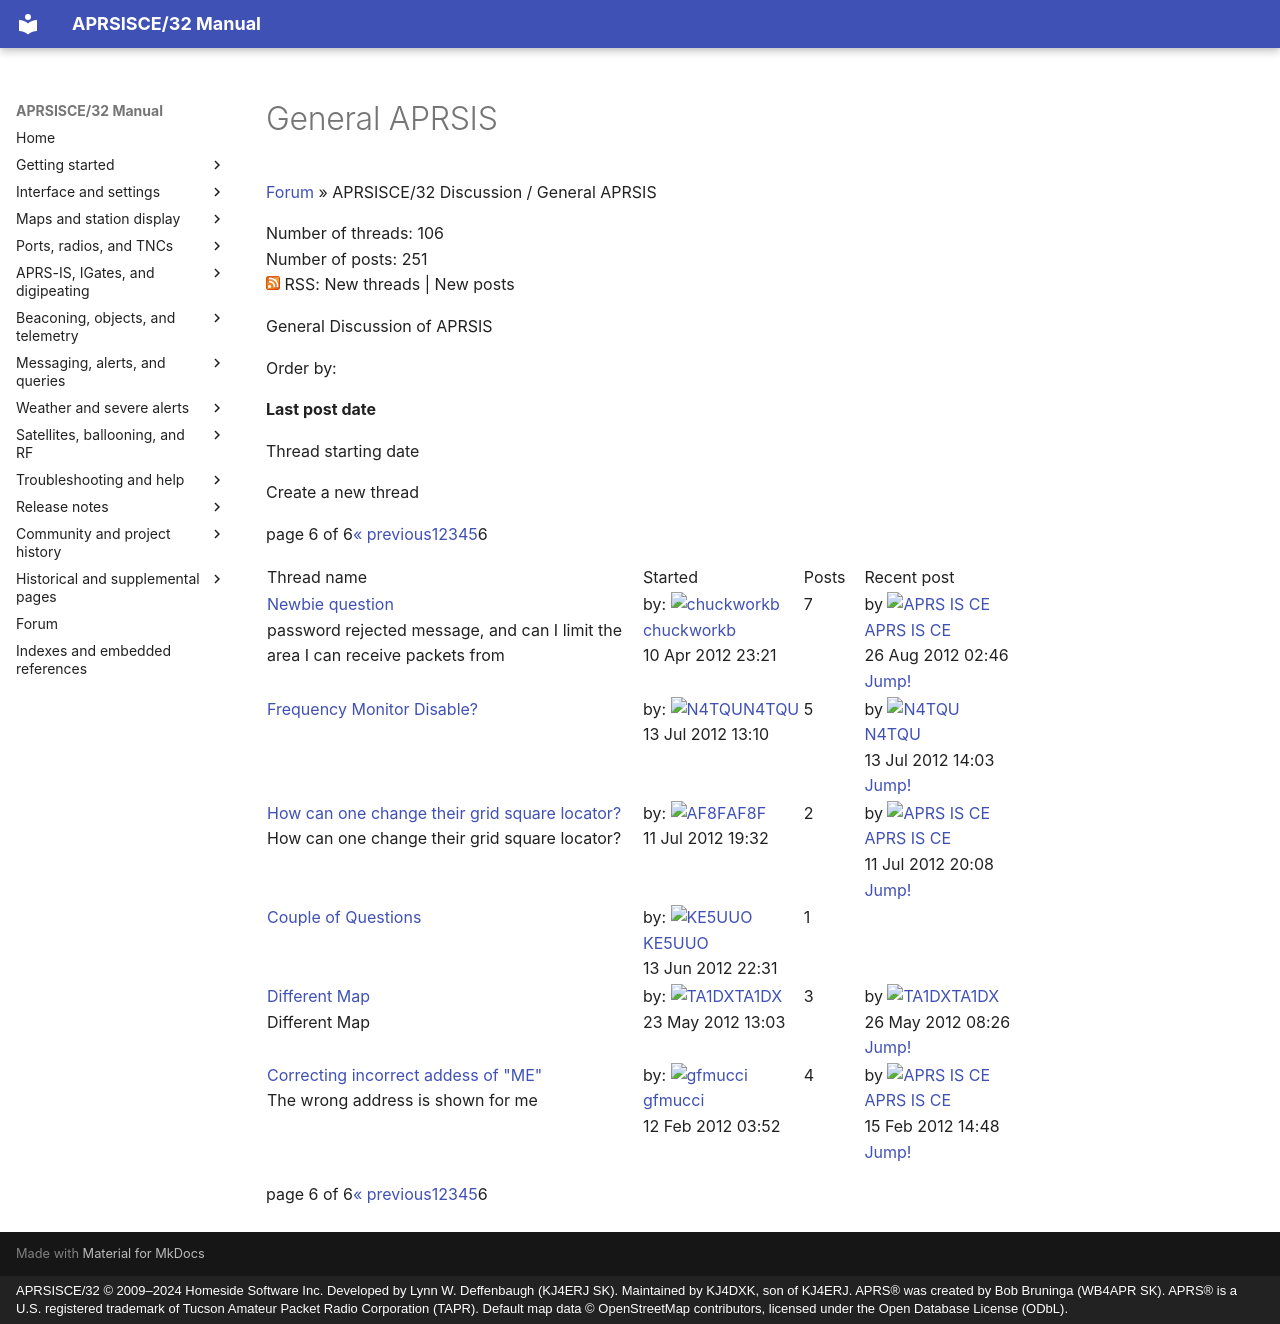

repository: kj4dxk/APRSIS32 · page: forum/forum-c-312347-p-6/index.html · generator: mkdocs · copyright: APRSISCE/32 © 2009–2024 Homeside Software Inc. Developed by Lynn W. Deffenbaugh (KJ4ERJ SK). Maintained by KJ4DXK, son of KJ4ERJ. APRS® was created by Bob Bruninga (WB4APR SK). APRS® is a U.S. registered trademark of Tucson Amateur Packet Radio Corporation (TAPR). Default map data © OpenStreetMap contributors, licensed under the Open Database License (ODbL).

---
title: "General APRSIS"
---

# General APRSIS

[Forum](forum-start-1f3adaff829e.md)
»
APRSISCE/32 Discussion /
General APRSIS

Number of threads: 106  
Number of posts: 251  
![rss icon](../archive/assets/common--theme_base_images_feed_feed-icon-14x14--ae830437c8b3.png)
RSS: New threads | New posts

General Discussion of APRSIS

Order by:

**Last post date**

Thread starting date

Create a new thread

page 6 of 6[« previous](forum-c-312347-p-5.md)[1](forum-c-312347-p-1.md)[2](forum-c-312347-p-2.md)[3](forum-c-312347-p-3.md)[4](forum-c-312347-p-4.md)[5](forum-c-312347-p-5.md)6

<table class="table aprs-figure-table" style="width: 98%">
<tr class="head">
<td>
				Thread name			</td>
<td>
				Started			</td>
<td>
				Posts			</td>
<td>
				Recent post			</td>
</tr>
<tr class="">
<td class="name">
<div class="title">
<a href="forum-t-460358-newbie-question.md">Newbie question</a><br/>
</div>
<div class="description">
						password rejected message, and can I limit the area I can receive packets from
					</div>
</td>
<td class="started">
					by: <span class="printuser avatarhover"><a href="https://www.wikidot.com/user:info/chuckworkb"><img alt="chuckworkb" class="small" src="../archive/assets/avatar--ed8040c191ab.php" style="background-image:url(../assets/userkarma--a519bcd09de3.php)"/></a><a href="https://www.wikidot.com/user:info/chuckworkb">chuckworkb</a></span> <br/>
<span class="odate time_1334100099 format_%25e%20%25b%20%25Y%2C%20%25H%3A%25M%7Cagohover">10 Apr 2012 23:21</span>
</td>
<td class="posts">
					7
				</td>
<td class="last">
																								by <span class="printuser avatarhover"><a href="https://www.wikidot.com/user:info/aprs-is-ce"><img alt="APRS IS CE" class="small" src="../archive/assets/avatar--703c5c09b5b4.php" style="background-image:url(../assets/userkarma--ca4c7071d458.php)"/></a><a href="https://www.wikidot.com/user:info/aprs-is-ce">APRS IS CE</a></span><br/>
<span class="odate time_1345949173 format_%28%25O%20%25A%29">26 Aug 2012 02:46</span>
<a href="forum-t-460358-newbie-question.md#post-1547754">Jump!</a>
</td>
</tr>
<tr class="">
<td class="name">
<div class="title">
<a href="forum-t-521969-frequency-monitor-disable.md">Frequency Monitor Disable?</a><br/>
</div>
<div class="description">
</div>
</td>
<td class="started">
					by: <span class="printuser avatarhover"><a href="https://www.wikidot.com/user:info/n4tqu"><img alt="N4TQU" class="small" src="../archive/assets/avatar--d008623a3a2c.php" style="background-image:url(../assets/userkarma--8f0c45ecb731.php)"/></a><a href="https://www.wikidot.com/user:info/n4tqu">N4TQU</a></span> <br/>
<span class="odate time_1342185036 format_%25e%20%25b%20%25Y%2C%20%25H%3A%25M%7Cagohover">13 Jul 2012 13:10</span>
</td>
<td class="posts">
					5
				</td>
<td class="last">
																								by <span class="printuser avatarhover"><a href="https://www.wikidot.com/user:info/n4tqu"><img alt="N4TQU" class="small" src="../archive/assets/avatar--d008623a3a2c.php" style="background-image:url(../assets/userkarma--8f0c45ecb731.php)"/></a><a href="https://www.wikidot.com/user:info/n4tqu">N4TQU</a></span><br/>
<span class="odate time_1342188209 format_%28%25O%20%25A%29">13 Jul 2012 14:03</span>
<a href="forum-t-521969-frequency-monitor-disable.md#post-1507122">Jump!</a>
</td>
</tr>
<tr class="">
<td class="name">
<div class="title">
<a href="forum-t-520774-how-can-one-change-their-grid-square-locator.md">How can one change their grid square locator?</a><br/>
</div>
<div class="description">
						How can one change their grid square locator?
					</div>
</td>
<td class="started">
					by: <span class="printuser avatarhover"><a href="https://www.wikidot.com/user:info/af8f"><img alt="AF8F" class="small" src="../archive/assets/avatar--c0b136cb6729.php" style="background-image:url(../assets/userkarma--a37cbe2b91bf.php)"/></a><a href="https://www.wikidot.com/user:info/af8f">AF8F</a></span> <br/>
<span class="odate time_1342035153 format_%25e%20%25b%20%25Y%2C%20%25H%3A%25M%7Cagohover">11 Jul 2012 19:32</span>
</td>
<td class="posts">
					2
				</td>
<td class="last">
																								by <span class="printuser avatarhover"><a href="https://www.wikidot.com/user:info/aprs-is-ce"><img alt="APRS IS CE" class="small" src="../archive/assets/avatar--703c5c09b5b4.php" style="background-image:url(../assets/userkarma--ca4c7071d458.php)"/></a><a href="https://www.wikidot.com/user:info/aprs-is-ce">APRS IS CE</a></span><br/>
<span class="odate time_1342037293 format_%28%25O%20%25A%29">11 Jul 2012 20:08</span>
<a href="forum-t-520774-how-can-one-change-their-grid-square-locator.md#post-1505383">Jump!</a>
</td>
</tr>
<tr class="">
<td class="name">
<div class="title">
<a href="forum-t-509382-couple-of-questions.md">Couple of Questions</a><br/>
</div>
<div class="description">
</div>
</td>
<td class="started">
					by: <span class="printuser avatarhover"><a href="https://www.wikidot.com/user:info/ke5uuo"><img alt="KE5UUO" class="small" src="../archive/assets/avatar--6ba3915d36f7.php" style="background-image:url(../assets/userkarma--a2a091641d6b.php)"/></a><a href="https://www.wikidot.com/user:info/ke5uuo">KE5UUO</a></span> <br/>
<span class="odate time_1339626689 format_%25e%20%25b%20%25Y%2C%20%25H%3A%25M%7Cagohover">13 Jun 2012 22:31</span>
</td>
<td class="posts">
					1
				</td>
<td class="last">
											 
									</td>
</tr>
<tr class="">
<td class="name">
<div class="title">
<a href="forum-t-470333-different-map.md">Different Map</a><br/>
</div>
<div class="description">
						Different Map
					</div>
</td>
<td class="started">
					by: <span class="printuser avatarhover"><a href="https://www.wikidot.com/user:info/ta1dx"><img alt="TA1DX" class="small" src="../archive/assets/avatar--04f2db949c34.php" style="background-image:url(../assets/userkarma--b7b0256ec78c.php)"/></a><a href="https://www.wikidot.com/user:info/ta1dx">TA1DX</a></span> <br/>
<span class="odate time_1337778216 format_%25e%20%25b%20%25Y%2C%20%25H%3A%25M%7Cagohover">23 May 2012 13:03</span>
</td>
<td class="posts">
					3
				</td>
<td class="last">
																								by <span class="printuser avatarhover"><a href="https://www.wikidot.com/user:info/ta1dx"><img alt="TA1DX" class="small" src="../archive/assets/avatar--04f2db949c34.php" style="background-image:url(../assets/userkarma--b7b0256ec78c.php)"/></a><a href="https://www.wikidot.com/user:info/ta1dx">TA1DX</a></span><br/>
<span class="odate time_1338020800 format_%28%25O%20%25A%29">26 May 2012 08:26</span>
<a href="forum-t-470333-different-map.md#post-1460833">Jump!</a>
</td>
</tr>
<tr class="">
<td class="name">
<div class="title">
<a href="forum-t-442439-correcting-incorrect-addess-of-me.md">Correcting incorrect addess of "ME"</a><br/>
</div>
<div class="description">
						The wrong address is shown for me
					</div>
</td>
<td class="started">
					by: <span class="printuser avatarhover"><a href="https://www.wikidot.com/user:info/gfmucci"><img alt="gfmucci" class="small" src="../archive/assets/avatar--967e5e0d352e.php" style="background-image:url(../assets/userkarma--3add126fa5d2.php)"/></a><a href="https://www.wikidot.com/user:info/gfmucci">gfmucci</a></span> <br/>
<span class="odate time_1329018739 format_%25e%20%25b%20%25Y%2C%20%25H%3A%25M%7Cagohover">12 Feb 2012 03:52</span>
</td>
<td class="posts">
					4
				</td>
<td class="last">
																								by <span class="printuser avatarhover"><a href="https://www.wikidot.com/user:info/aprs-is-ce"><img alt="APRS IS CE" class="small" src="../archive/assets/avatar--703c5c09b5b4.php" style="background-image:url(../assets/userkarma--ca4c7071d458.php)"/></a><a href="https://www.wikidot.com/user:info/aprs-is-ce">APRS IS CE</a></span><br/>
<span class="odate time_1329317289 format_%28%25O%20%25A%29">15 Feb 2012 14:48</span>
<a href="forum-t-442439-correcting-incorrect-addess-of-me.md#post-1374569">Jump!</a>
</td>
</tr>
</table>

page 6 of 6[« previous](forum-c-312347-p-5.md)[1](forum-c-312347-p-1.md)[2](forum-c-312347-p-2.md)[3](forum-c-312347-p-3.md)[4](forum-c-312347-p-4.md)[5](forum-c-312347-p-5.md)6
